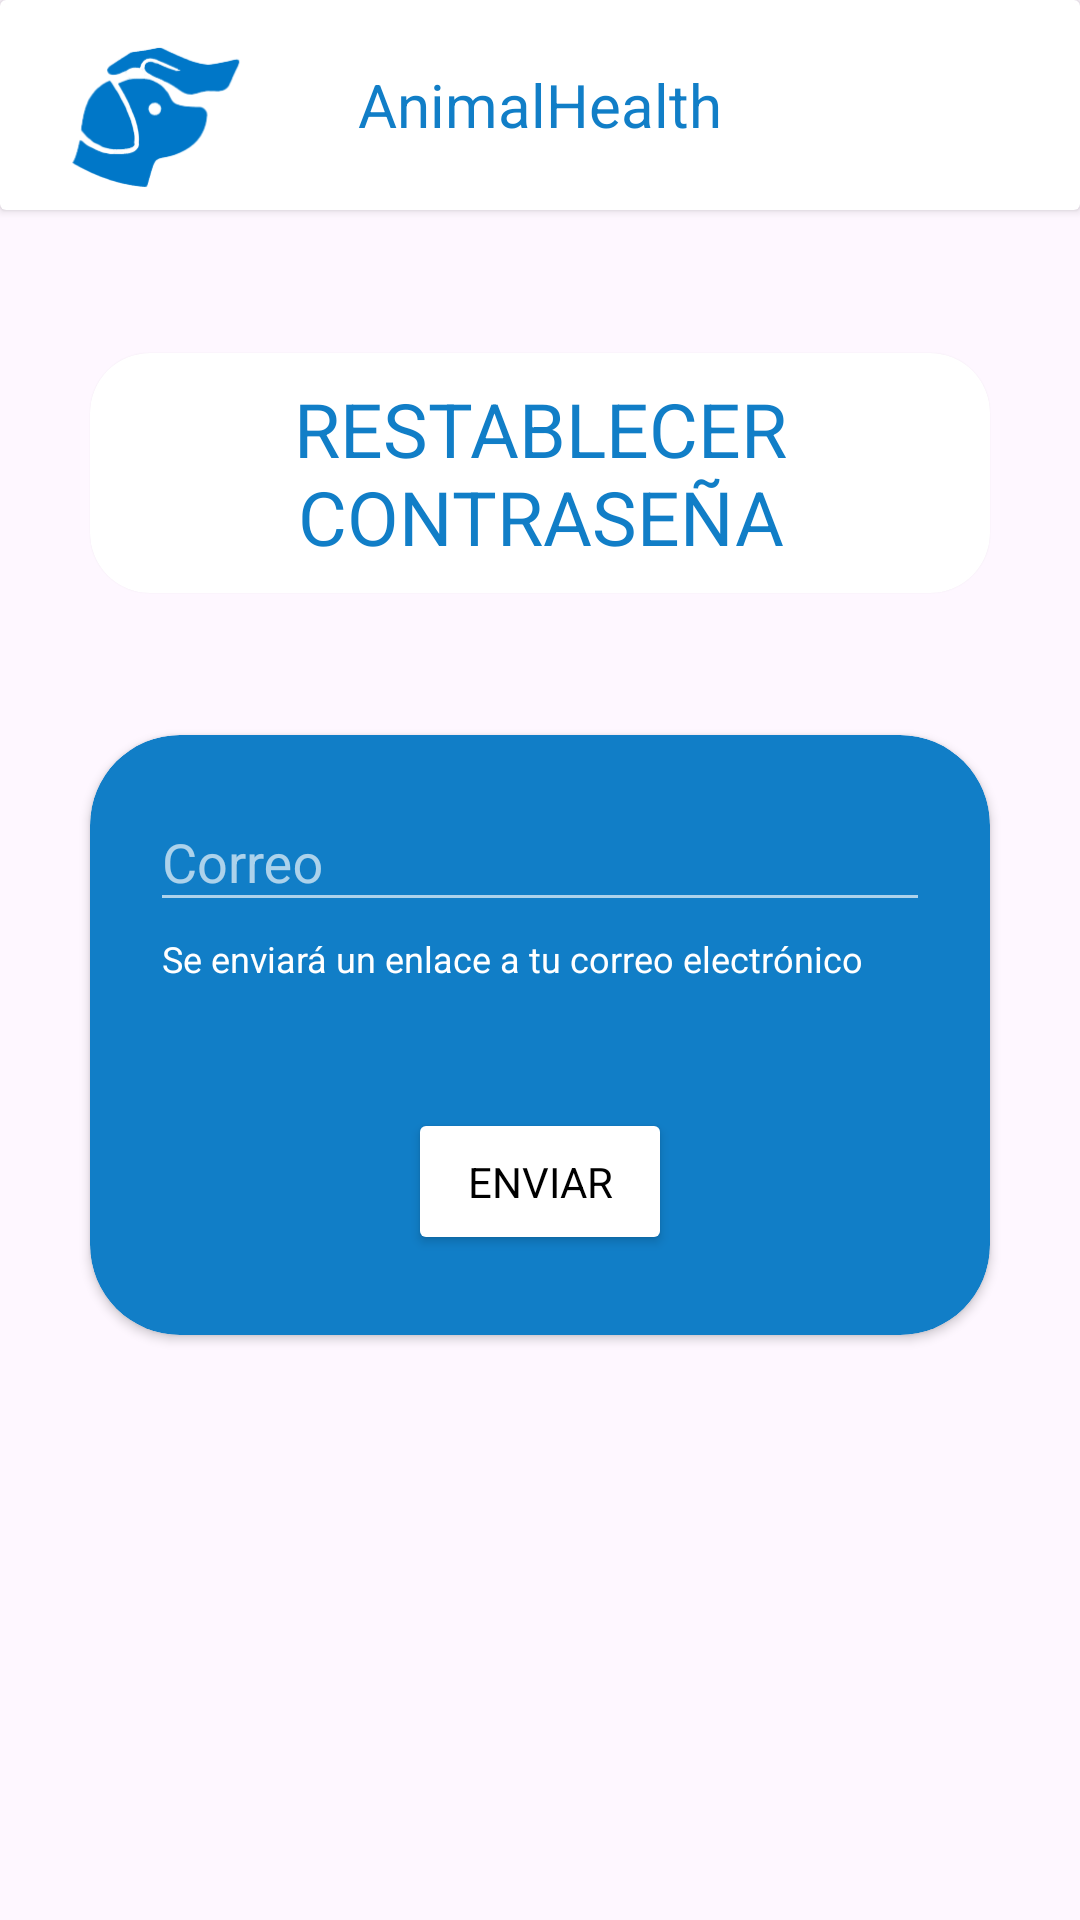

Layout XML and referenced resources for this Android screen:
<!-- AndroidManifest.xml: application theme Base.Theme.AnimalHealth -->
<!-- res/layout/activity_forgot_pass.xml -->
<?xml version="1.0" encoding="utf-8"?>
<androidx.constraintlayout.widget.ConstraintLayout xmlns:android="http://schemas.android.com/apk/res/android"
    xmlns:app="http://schemas.android.com/apk/res-auto"
    xmlns:tools="http://schemas.android.com/tools"
    android:layout_width="match_parent"
    android:layout_height="match_parent"
    tools:context=".activities.ForgotPass">

    <androidx.cardview.widget.CardView
        android:id="@+id/Linear1Home"
        android:layout_width="match_parent"
        android:layout_height="70dp"
        app:layout_constraintEnd_toEndOf="parent"
        app:layout_constraintStart_toStartOf="parent"
        app:layout_constraintTop_toTopOf="parent"
        android:outlineAmbientShadowColor="@color/black"
        android:backgroundTint="@color/white"
        >
    <androidx.constraintlayout.widget.ConstraintLayout
        android:layout_width="match_parent"
        android:layout_height="match_parent"
        >
        <ImageView
            android:id="@+id/icon"
            android:layout_width="wrap_content"
            android:layout_height="wrap_content"
            app:layout_constraintStart_toStartOf="parent"
            app:layout_constraintTop_toTopOf="parent"
            app:layout_constraintBottom_toBottomOf="parent"
            android:src="@drawable/animalhealth"
            android:adjustViewBounds="true"
            />
        <TextView
            android:id="@+id/hometext"
            android:layout_width="wrap_content"
            android:layout_height="match_parent"
            app:layout_constraintStart_toStartOf="@id/icon"
            app:layout_constraintEnd_toEndOf="parent"
            app:layout_constraintBottom_toBottomOf="parent"
            android:text="AnimalHealth"
            android:textColor="@color/blue"
            android:gravity="center"
            android:textSize="20sp"
            />
    </androidx.constraintlayout.widget.ConstraintLayout>
</androidx.cardview.widget.CardView>

<androidx.cardview.widget.CardView
android:layout_width="300dp"
android:layout_height="80dp"
app:layout_constraintStart_toStartOf="parent"
app:layout_constraintEnd_toEndOf="parent"
app:layout_constraintBottom_toTopOf="@id/panelhome"
app:layout_constraintTop_toBottomOf="@id/Linear1Home"
app:cardCornerRadius="20dp"
app:cardElevation="@dimen/cardview_compat_inset_shadow"
android:backgroundTint="@color/white"
    >
<TextView
    android:layout_width="match_parent"
    android:layout_height="match_parent"
    android:text="RESTABLECER CONTRASEÑA"
    android:textSize="25sp"
    android:textColor="@color/blue"
    android:gravity="center"
    />
</androidx.cardview.widget.CardView>
<androidx.cardview.widget.CardView
android:id="@+id/panelhome"
android:layout_width="300dp"
android:layout_height="200dp"
app:layout_constraintStart_toStartOf="parent"
app:layout_constraintEnd_toEndOf="parent"
app:layout_constraintTop_toTopOf="parent"
app:layout_constraintBottom_toBottomOf="parent"
android:layout_marginTop="50dp"
android:orientation="vertical"
android:backgroundTint="@color/blue"
app:cardCornerRadius="30dp"
    >
<LinearLayout
    android:layout_width="match_parent"
    android:layout_height="match_parent"
    android:orientation="vertical"
    android:gravity="bottom"
    android:layout_marginStart="10dp"
    android:layout_marginEnd="10dp"
    android:layout_marginTop="10dp"
    android:layout_marginBottom="10dp"
    >
    <com.google.android.material.textfield.TextInputLayout
        android:layout_width="match_parent"
        android:layout_height="0dp"
        android:layout_weight="3"
        android:layout_marginStart="10dp"
        android:layout_marginEnd="10dp"
        android:textColorHint="@color/softwhite"
        android:backgroundTint="@color/softwhite"
        style="@style/Widget.Design.TextInputLayout"
        app:helperText="Se enviará un enlace a tu correo electrónico"
        app:helperTextTextColor="@color/white"
        >
        <com.google.android.material.textfield.TextInputEditText
            android:id="@+id/emailEditText"
            android:layout_width="match_parent"
            android:layout_height="wrap_content"
            android:hint="Correo"
            android:textColorHint="@color/softwhite"
            android:backgroundTint="@color/softwhite"
            />
    </com.google.android.material.textfield.TextInputLayout>



    <Space
        android:layout_width="match_parent"
        android:layout_height="0dp"
        android:layout_weight="0.5"
        />
    <Button
        android:id="@+id/resetButton"
        android:layout_width="wrap_content"
        android:layout_height="0dp"
        android:text="Enviar"
        android:layout_gravity="center"
        android:backgroundTint="@color/white"
        android:textColor="@color/black"
        android:layout_weight="1.5"
        />


    <Space
        android:layout_width="match_parent"
        android:layout_height="0dp"
        android:layout_weight="0.5"
        />

</LinearLayout>
</androidx.cardview.widget.CardView>


</androidx.constraintlayout.widget.ConstraintLayout>
<!-- resources referenced by this layout -->
<resources>
  <color name="black">#FF000000</color>
  <color name="blue">#117EC7</color>
  <color name="softwhite">#A8FEFEFE</color>
  <color name="white">#FFFFFFFF</color>
  <!-- drawable animalhealth: png bitmap (drawable, 12780 bytes) -->
  <style name="Base.Theme.AnimalHealth" parent="Theme.Material3.Light.NoActionBar">
          
          <item name="colorPrimary">@color/black</item>
          <item name="colorSecondary">@color/blue</item>
          <item name="fontFamily">@font/opensans_variable</item>
      </style>
</resources>
